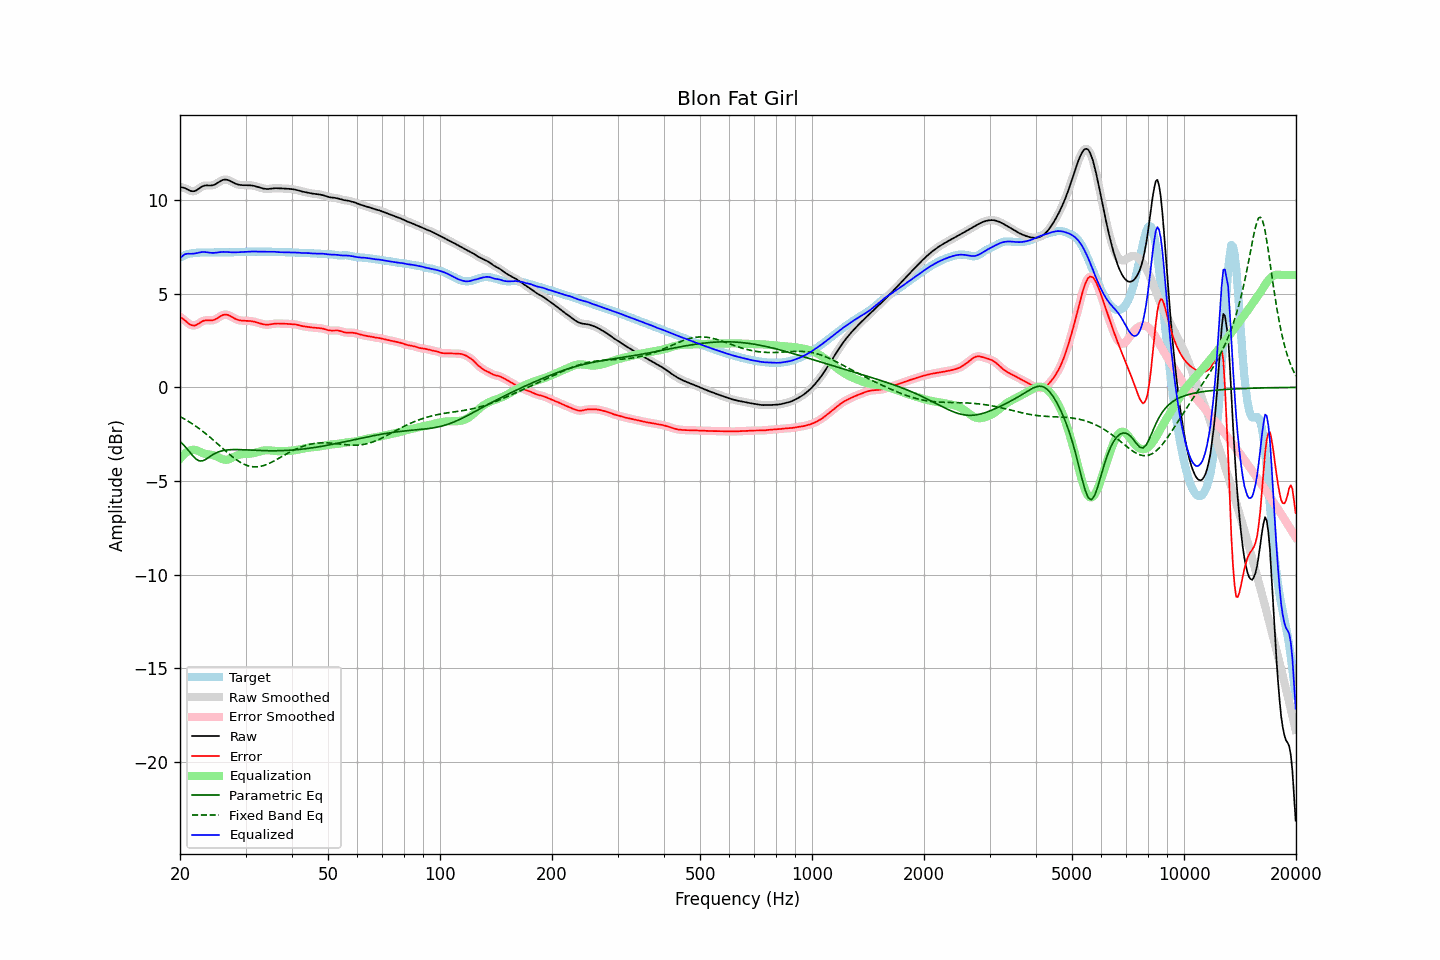

Data behind this chart, as committed beside it:
frequency, raw, error, smoothed, error_smoothed, equalization, parametric_eq, fixed_band_eq, equalized_raw, equalized_smoothed, target
20.00, 10.71, 3.77, 10.71, 3.77, -3.82, -2.89, -1.56, 6.89, 6.89, 6.94
20.20, 10.69, 3.71, 10.70, 3.71, -3.71, -2.97, -1.61, 6.98, 6.98, 6.99
20.40, 10.67, 3.65, 10.67, 3.65, -3.62, -3.06, -1.65, 7.05, 7.05, 7.03
20.61, 10.65, 3.59, 10.64, 3.58, -3.54, -3.15, -1.70, 7.11, 7.11, 7.07
20.81, 10.61, 3.51, 10.61, 3.51, -3.47, -3.24, -1.75, 7.13, 7.13, 7.10
21.02, 10.56, 3.44, 10.56, 3.44, -3.42, -3.35, -1.80, 7.14, 7.14, 7.13
21.23, 10.52, 3.37, 10.52, 3.37, -3.38, -3.45, -1.86, 7.14, 7.14, 7.15
21.44, 10.49, 3.33, 10.49, 3.33, -3.35, -3.55, -1.91, 7.14, 7.14, 7.16
21.66, 10.48, 3.31, 10.48, 3.31, -3.33, -3.66, -1.97, 7.15, 7.15, 7.17
21.87, 10.49, 3.30, 10.49, 3.31, -3.34, -3.75, -2.03, 7.15, 7.16, 7.18
22.09, 10.52, 3.33, 10.52, 3.33, -3.35, -3.83, -2.08, 7.17, 7.17, 7.19
22.31, 10.58, 3.38, 10.57, 3.38, -3.39, -3.88, -2.15, 7.19, 7.19, 7.20
22.54, 10.63, 3.43, 10.64, 3.43, -3.43, -3.93, -2.21, 7.21, 7.21, 7.20
22.76, 10.69, 3.49, 10.69, 3.49, -3.47, -3.93, -2.27, 7.23, 7.22, 7.21
22.99, 10.75, 3.54, 10.74, 3.54, -3.51, -3.93, -2.34, 7.24, 7.23, 7.21
23.22, 10.78, 3.57, 10.77, 3.57, -3.54, -3.89, -2.41, 7.24, 7.24, 7.21
23.45, 10.79, 3.58, 10.79, 3.58, -3.56, -3.85, -2.47, 7.23, 7.23, 7.21
23.69, 10.79, 3.59, 10.79, 3.59, -3.58, -3.79, -2.54, 7.22, 7.22, 7.20
23.92, 10.79, 3.58, 10.79, 3.58, -3.59, -3.73, -2.62, 7.20, 7.20, 7.20
24.16, 10.79, 3.58, 10.79, 3.58, -3.59, -3.67, -2.69, 7.19, 7.19, 7.21
24.40, 10.80, 3.59, 10.80, 3.59, -3.61, -3.62, -2.76, 7.19, 7.19, 7.21
24.65, 10.82, 3.60, 10.82, 3.60, -3.63, -3.57, -2.84, 7.19, 7.19, 7.21
24.89, 10.85, 3.64, 10.86, 3.64, -3.66, -3.52, -2.91, 7.19, 7.19, 7.22
25.14, 10.90, 3.68, 10.90, 3.68, -3.70, -3.48, -2.99, 7.21, 7.21, 7.22
25.39, 10.96, 3.74, 10.96, 3.74, -3.74, -3.45, -3.07, 7.22, 7.22, 7.22
25.65, 11.01, 3.79, 11.01, 3.79, -3.79, -3.42, -3.14, 7.23, 7.23, 7.22
25.91, 11.06, 3.84, 11.06, 3.84, -3.83, -3.39, -3.22, 7.24, 7.24, 7.22
26.16, 11.09, 3.88, 11.09, 3.87, -3.85, -3.38, -3.30, 7.24, 7.24, 7.22
26.43, 11.11, 3.89, 11.10, 3.89, -3.87, -3.36, -3.37, 7.24, 7.24, 7.21
26.69, 11.10, 3.89, 11.10, 3.89, -3.87, -3.35, -3.45, 7.23, 7.23, 7.21
26.96, 11.08, 3.87, 11.08, 3.86, -3.85, -3.34, -3.52, 7.23, 7.23, 7.21
27.23, 11.04, 3.83, 11.04, 3.83, -3.82, -3.33, -3.59, 7.22, 7.22, 7.21
27.50, 11.00, 3.78, 11.00, 3.78, -3.78, -3.33, -3.67, 7.22, 7.22, 7.22
27.77, 10.95, 3.73, 10.95, 3.73, -3.74, -3.32, -3.73, 7.21, 7.21, 7.22
28.05, 10.91, 3.68, 10.91, 3.68, -3.69, -3.32, -3.80, 7.21, 7.21, 7.23
28.33, 10.87, 3.64, 10.87, 3.64, -3.65, -3.32, -3.86, 7.22, 7.22, 7.23
28.62, 10.84, 3.61, 10.84, 3.61, -3.62, -3.32, -3.92, 7.22, 7.22, 7.24
28.90, 10.82, 3.59, 10.82, 3.59, -3.60, -3.33, -3.98, 7.23, 7.23, 7.24
29.19, 10.81, 3.57, 10.81, 3.57, -3.58, -3.33, -4.03, 7.24, 7.23, 7.24
29.48, 10.81, 3.56, 10.81, 3.56, -3.57, -3.33, -4.07, 7.24, 7.24, 7.24
29.78, 10.81, 3.56, 10.80, 3.56, -3.56, -3.34, -4.12, 7.25, 7.24, 7.24
30.08, 10.80, 3.56, 10.80, 3.56, -3.56, -3.34, -4.15, 7.25, 7.25, 7.25
30.38, 10.80, 3.56, 10.80, 3.56, -3.55, -3.34, -4.18, 7.25, 7.25, 7.25
30.68, 10.80, 3.55, 10.80, 3.55, -3.55, -3.35, -4.21, 7.26, 7.26, 7.25
30.99, 10.80, 3.54, 10.80, 3.54, -3.54, -3.35, -4.23, 7.26, 7.26, 7.25
31.30, 10.78, 3.53, 10.78, 3.53, -3.52, -3.36, -4.24, 7.26, 7.26, 7.25
31.61, 10.77, 3.51, 10.77, 3.51, -3.51, -3.36, -4.25, 7.26, 7.26, 7.25
31.93, 10.75, 3.49, 10.75, 3.49, -3.49, -3.36, -4.25, 7.26, 7.26, 7.25
32.24, 10.72, 3.47, 10.72, 3.47, -3.46, -3.37, -4.25, 7.26, 7.26, 7.25
32.57, 10.69, 3.44, 10.69, 3.44, -3.44, -3.37, -4.24, 7.26, 7.26, 7.25
32.89, 10.67, 3.41, 10.67, 3.41, -3.41, -3.38, -4.22, 7.25, 7.25, 7.25
33.22, 10.64, 3.39, 10.64, 3.39, -3.39, -3.38, -4.20, 7.25, 7.25, 7.25
33.55, 10.62, 3.37, 10.62, 3.37, -3.38, -3.38, -4.18, 7.25, 7.25, 7.25
33.89, 10.61, 3.36, 10.61, 3.36, -3.36, -3.38, -4.15, 7.25, 7.25, 7.25
34.23, 10.60, 3.35, 10.60, 3.35, -3.36, -3.39, -4.12, 7.24, 7.24, 7.25
34.57, 10.60, 3.35, 10.61, 3.35, -3.36, -3.39, -4.08, 7.24, 7.24, 7.25
34.92, 10.61, 3.36, 10.61, 3.36, -3.37, -3.39, -4.04, 7.25, 7.25, 7.25
35.27, 10.63, 3.38, 10.62, 3.38, -3.38, -3.39, -4.00, 7.25, 7.25, 7.25
35.62, 10.64, 3.40, 10.64, 3.39, -3.39, -3.39, -3.96, 7.25, 7.25, 7.24
35.97, 10.64, 3.41, 10.64, 3.41, -3.40, -3.39, -3.91, 7.25, 7.25, 7.24
... 635 more rows
